Run: headless pygame with SDL's dummy video driver; simulated clock (each Clock.tick advances the game by its frame time, no real sleeping); random seed 0; keys injected as events and as key.get_pressed() state; no mouse input.
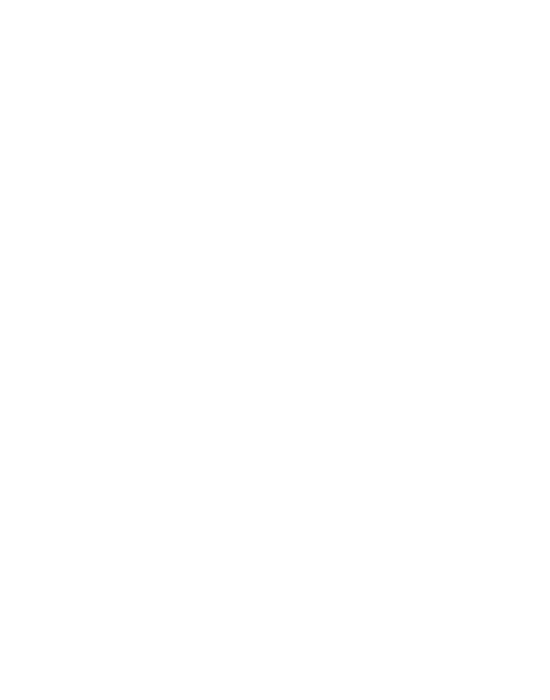
Frame 1 of 4 · flips 1–60 · no input
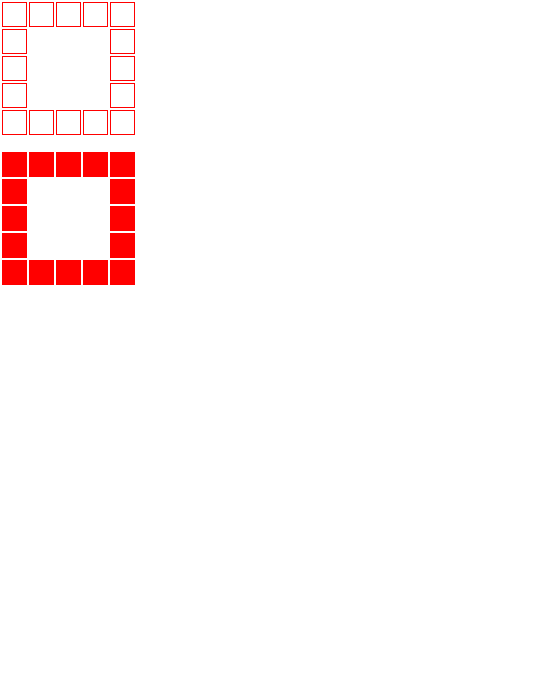
Frame 2 of 4 · flips 61–180 · tapped SPACE, RETURN · held RIGHT (→), D
Frame 3 of 4 · flips 181–300 · held DOWN (↓), S · screen unchanged from frame 2, image omitted
Frame 4 of 4 · flips 301–420 · held LEFT (←), A, UP (↑), W · screen unchanged from frame 3, image omitted

The pygame program that drew these frames:

import pygame

pygame.init()

#grid
w = 25
h = 25
m = 2

size = (550, 700)
screen = pygame.display.set_mode(size)
screen.fill((255,255,255))

done = False

while not done:
    for event in pygame.event.get():
        if event.type == pygame.QUIT:
            done = True

        for row in range(5):
            for col in range(5):
                if row == 0 or row == 4 or col == 0 or col == 4:
                    pygame.draw.rect(screen, (255,0,0), ((w + m) * col + m, ((h + m) * row + m)     , w, h), 1)
                    pygame.draw.rect(screen, (255,0,0), ((w + m) * col + m, ((h + m) * row + m)+ 150, w, h))

    pygame.display.flip()
